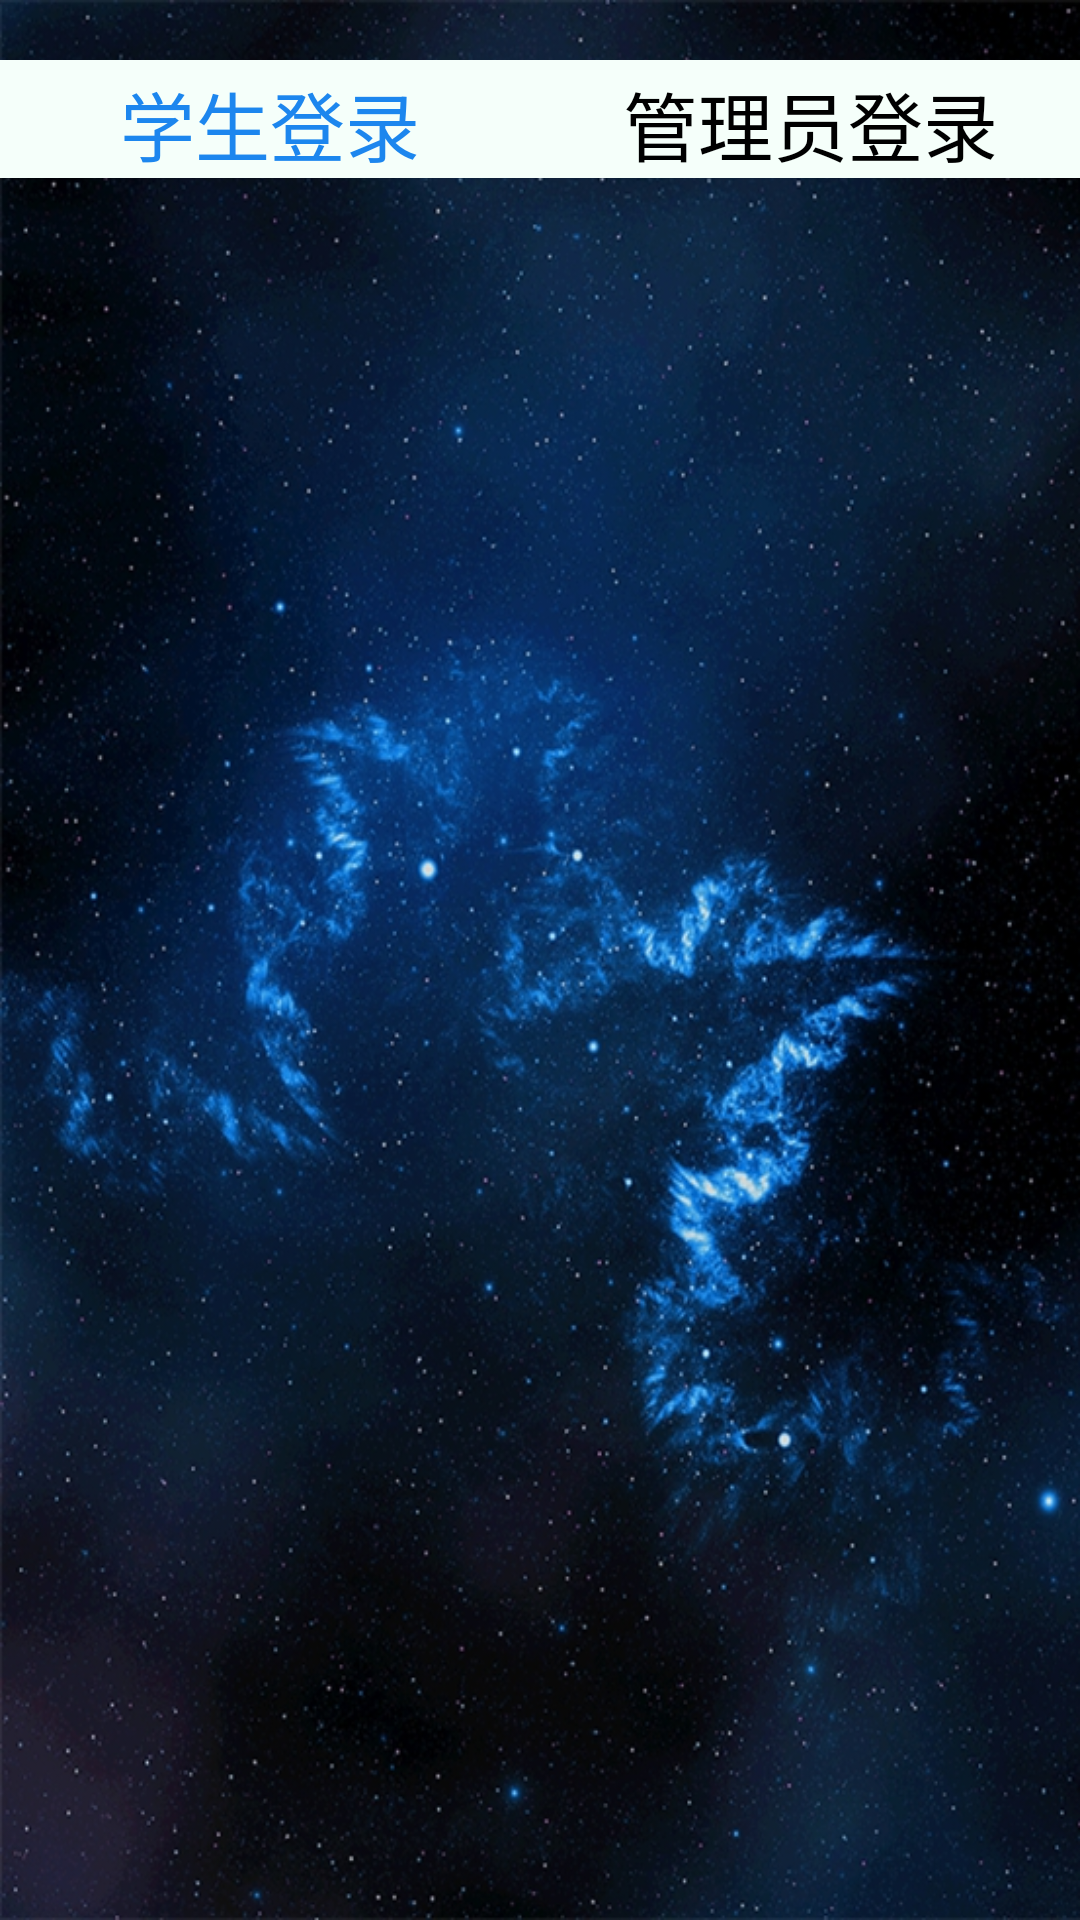

This screen was rendered from an Android layout file. Write that file and the resources it references.
<!-- AndroidManifest.xml: application theme AppTheme -->
<!-- res/layout/activity_login.xml -->
<?xml version="1.0" encoding="utf-8"?>
<LinearLayout
    xmlns:android="http://schemas.android.com/apk/res/android"
    xmlns:tools="http://schemas.android.com/tools"
    android:layout_width="match_parent"
    android:layout_height="match_parent"
    tools:context=".ui.LoginActivity"
    android:background="@mipmap/beijinglogin"
    android:orientation="vertical">


    <LinearLayout
        android:layout_marginTop="20dp"
        android:layout_width="match_parent"
        android:layout_height="wrap_content"
        android:orientation="vertical">
        <RadioGroup
            android:id="@+id/btn_group2"
            android:orientation="horizontal"
            android:layout_width="match_parent"
            android:layout_height="match_parent"
            android:background="#F5FFFA">

            <RadioButton
                android:checked="true"
                android:id="@+id/btn_stu_login"
                android:text="学生登录"
                style="@style/tab_menu_item2"
                />

            <RadioButton
                android:checked="false"
                android:id="@+id/btn_admin_login"
                android:text="管理员登录"
                style="@style/tab_menu_item2"
                />
        </RadioGroup>

        
        <LinearLayout
            android:id="@+id/content_layout2"
            android:layout_width="match_parent"
            android:orientation="vertical"
            android:layout_height="0dp"
            android:layout_weight="1">

        </LinearLayout>


    </LinearLayout>


</LinearLayout>
<!-- resources referenced by this layout -->
<resources>
  <!-- mipmap beijinglogin: jpg bitmap (mipmap-xxhdpi, 422995 bytes) -->
  <style name="tab_menu_item2">
          <item name="android:button">@null</item>
          <item name="android:layout_weight">1</item>
          <item name="android:layout_width">0dp</item>
          <item name="android:layout_height">wrap_content</item>
          <item name="android:paddingTop">3dp</item>
          <item name="android:textSize">25dp</item>
          <item name="android:gravity">center</item>
          <item name="android:textColor">@drawable/tab_menu_text</item>
      </style>
  <style name="AppTheme" parent="Theme.AppCompat.Light.DarkActionBar">
          
          <item name="colorPrimary">@color/colorPrimary</item>
          <item name="colorPrimaryDark">@color/colorPrimaryDark</item>
          <item name="colorAccent">@color/colorAccent</item>
      </style>
  <!-- drawable tab_menu_text (drawable) -->
  <?xml version="1.0" encoding="utf-8"?>
  <selector xmlns:android="http://schemas.android.com/apk/res/android">
      <item android:state_checked="true" android:color="#1C86EE"/>
      <item android:state_checked="false" android:color="#000000"/>
  </selector>
  <!-- not gathered from this repository: default colours our renderer supplied (Android Studio template values) -->
  <color name="colorPrimary">#FF6200EE</color>
  <color name="colorPrimaryDark">#FF3700B3</color>
  <color name="colorAccent">#FF03DAC5</color>
</resources>
